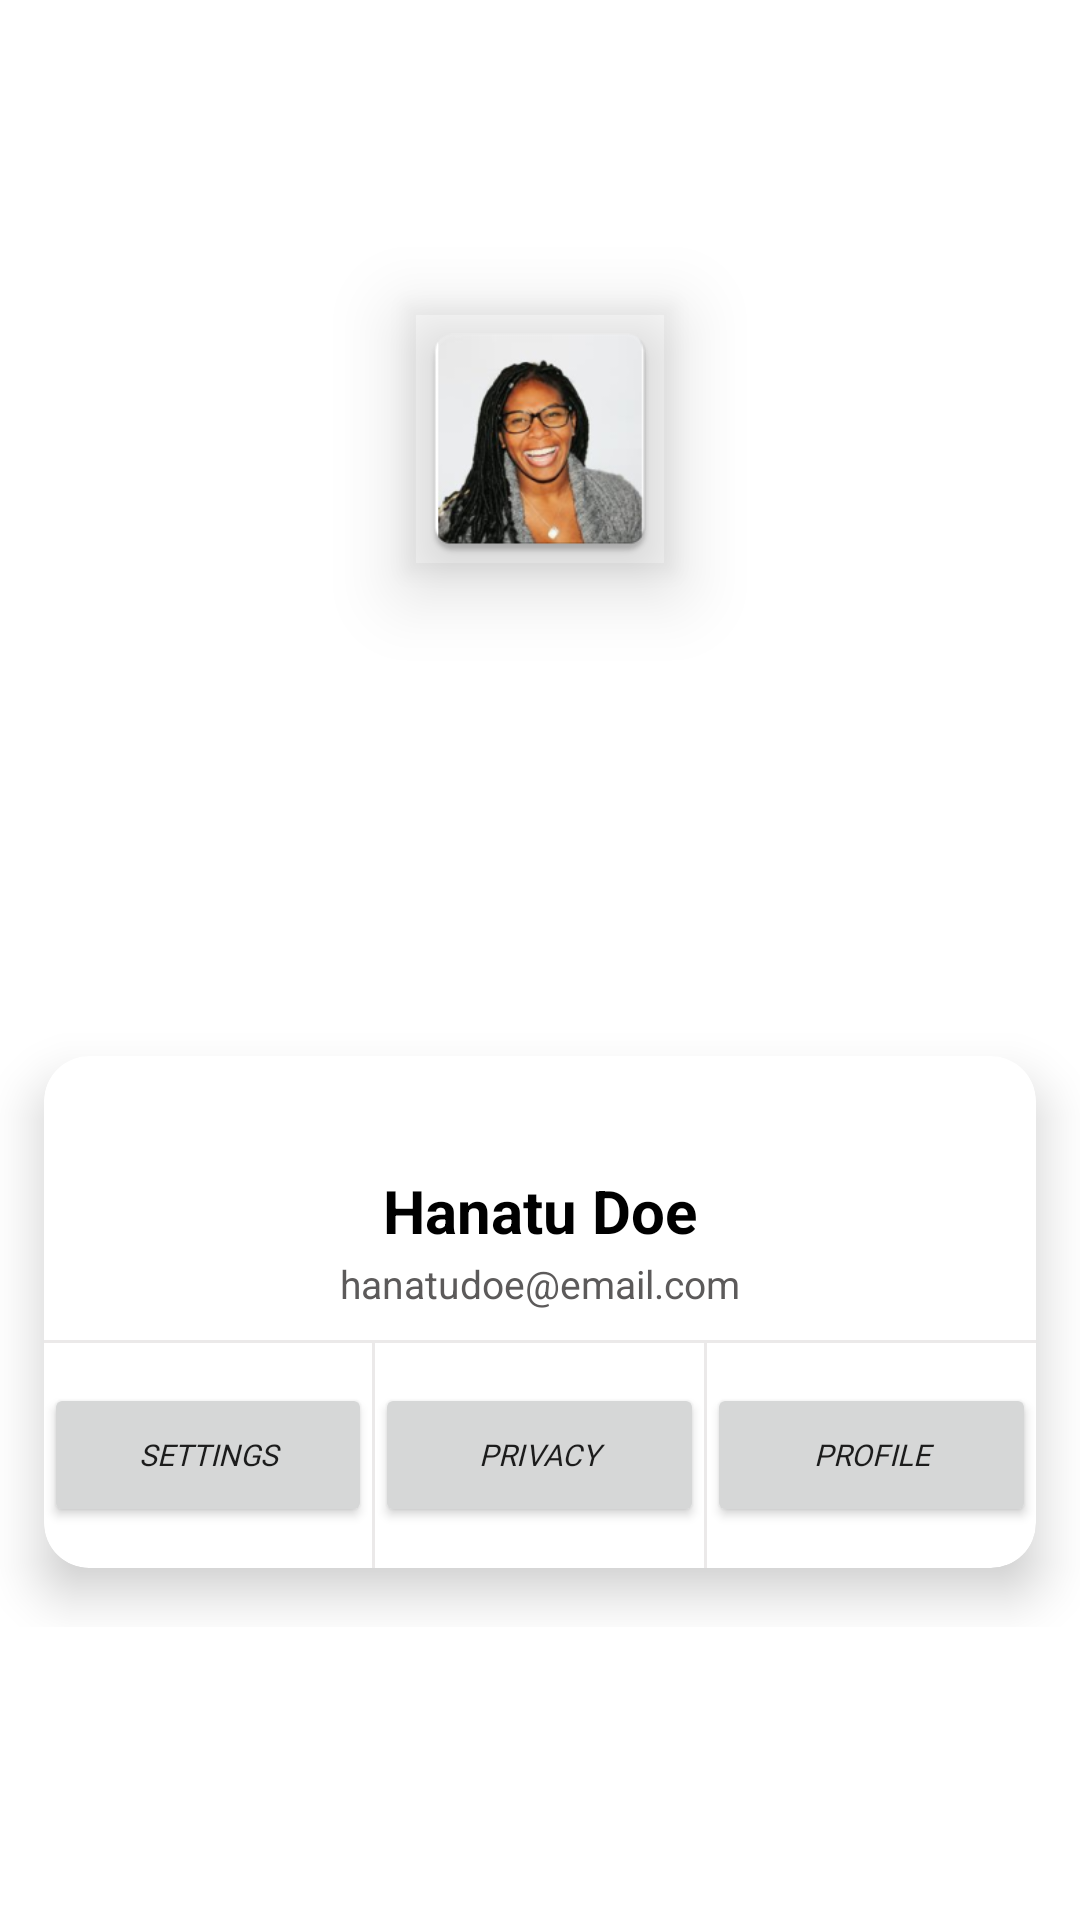

Here is an Android app screen rendered from its layout file. Give the layout XML and the strings, colors and styles it references.
<!-- AndroidManifest.xml: application theme Theme.PriorTM -->
<!-- res/layout/profile.xml -->
<?xml version="1.0" encoding="utf-8"?>
<RelativeLayout xmlns:android="http://schemas.android.com/apk/res/android"
    android:layout_width="match_parent"
    android:layout_height="wrap_content"
    xmlns:app="http://schemas.android.com/apk/res-auto"
    xmlns:card_view="http://schemas.android.com/tools"
    android:layout_centerInParent="true"
    android:gravity="center">
    <RelativeLayout
        android:layout_centerInParent="true"
        android:layout_width="match_parent"
        android:layout_height="250dp">
        <androidx.cardview.widget.CardView
            app:cardCornerRadius="15dp"
            android:layout_marginTop="40dp"
            app:cardElevation="10dp"
            app:cardUseCompatPadding="true"
            card_view:cardCornerRAdius="5dp"
            android:layout_width="match_parent"
            android:layout_height="240dp">
            <LinearLayout
                android:orientation="vertical"
                android:layout_marginTop="23dp"
                android:layout_width="match_parent"
                android:layout_height="match_parent">
                <TextView
                    android:layout_marginTop="15dp"
                    android:text="Hanatu Doe"
                    android:textSize="20sp"
                    android:textStyle="bold"
                    android:gravity="center"
                    android:textColor="@color/black"
                    android:layout_width="match_parent"
                    android:layout_height="wrap_content"/>
                <TextView
                    android:layout_marginTop="2dp"
                    android:text="hanatudoe@email.com"
                    android:textSize="13sp"
                    android:textStyle="normal"
                    android:layout_marginBottom="10dp"
                    android:gravity="center"
                    android:textColor="#5C5A5A"
                    android:layout_width="match_parent"
                    android:layout_height="wrap_content"/>
                <View
                    android:background="#79D6D1D1"
                    android:layout_width="match_parent"
                    android:layout_height="1dp"/>
                <LinearLayout
                    android:orientation="horizontal"
                    android:weightSum="3"
                    android:gravity="center"
                    android:layout_width="match_parent"
                    android:layout_height="match_parent">

                    <Button
                        android:id="@+id/button1"
                        android:layout_width="16dp"
                        android:layout_height="wrap_content"
                        android:layout_weight="1"
                        android:textSize="10dp"
                        android:fontFamily="@font/roboto_slab_bold"
                        android:textStyle="italic"
                        android:text="@string/setting_text" />

                    <View
                        android:background="#79D6D1D1"
                        android:layout_width="1dp"
                        android:layout_height="match_parent"/>
                    <Button
                        android:id="@+id/button2"
                        android:layout_width="16dp"
                        android:layout_height="wrap_content"
                        android:layout_weight="1"
                        android:textSize="10dp"
                        android:fontFamily="@font/roboto_slab_bold"
                        android:textStyle="italic"
                        android:text="@string/privacy_text" />
                    <View
                        android:background="#79D6D1D1"
                        android:layout_width="1dp"
                        android:layout_height="match_parent"/>

                    <Button
                        android:id="@+id/button3"
                        android:layout_width="16dp"
                        android:layout_height="wrap_content"
                        android:layout_weight="1"
                        android:textSize="10dp"
                        android:fontFamily="@font/roboto_slab_bold"
                        android:textStyle="italic"
                        android:text="@string/profile_text" />


                </LinearLayout>



            </LinearLayout>


        </androidx.cardview.widget.CardView>


    </RelativeLayout>
    <com.google.android.material.imageview.ShapeableImageView
        android:src="@mipmap/ic_profile"
        app:shapeAppearanceOverlay="@style/TextAppearance.AppCompat.Medium"
        android:elevation="15dp"
        android:padding="5dp"
        android:layout_centerHorizontal="true"
        android:layout_width="98dp"
        android:layout_height="98dp"/>
</RelativeLayout>
<!-- resources referenced by this layout -->
<resources>
  <color name="black">#FF000000</color>
  <!-- mipmap ic_profile: png bitmap (mipmap-hdpi, 7347 bytes) -->
  <string name="privacy_text">Privacy</string>
  <string name="profile_text">Profile</string>
  <string name="setting_text">Settings</string>
  <style name="Theme.PriorTM" parent="Theme.MaterialComponents.DayNight.DarkActionBar">
          
          <item name="colorPrimary">@color/purple_500</item>
          <item name="colorPrimaryVariant">@color/purple_700</item>
          <item name="colorOnPrimary">@color/white</item>
          
          <item name="colorSecondary">@color/teal_200</item>
          <item name="colorSecondaryVariant">@color/teal_700</item>
          <item name="colorOnSecondary">@color/black</item>
          
          <item name="android:statusBarColor">?attr/colorPrimaryVariant</item>
          
      </style>
  <color name="purple_500">#FF6200EE</color>
  <color name="purple_700">#585454</color>
  <color name="white">#FFFFFFFF</color>
  <color name="teal_200">#FF03DAC5</color>
  <color name="teal_700">#FF018786</color>
</resources>
